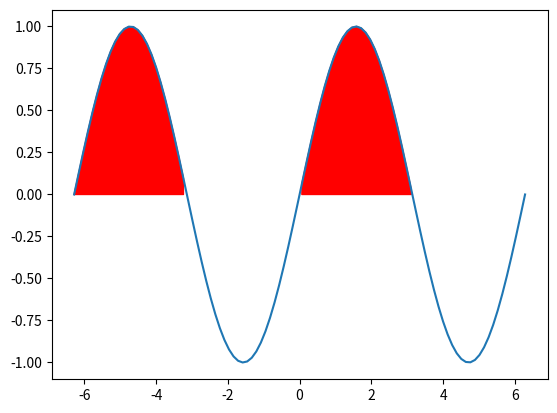

Generate this figure with matplotlib:
import matplotlib.pyplot as plt
import numpy as np
import math as s

x=np.linspace(-2*s.pi,2*s.pi,100)
y=np.sin(x)
plt.plot(x,y)
plt.fill_between(x,y,color="r",where=(y>0)&(y<=1))
plt.show()